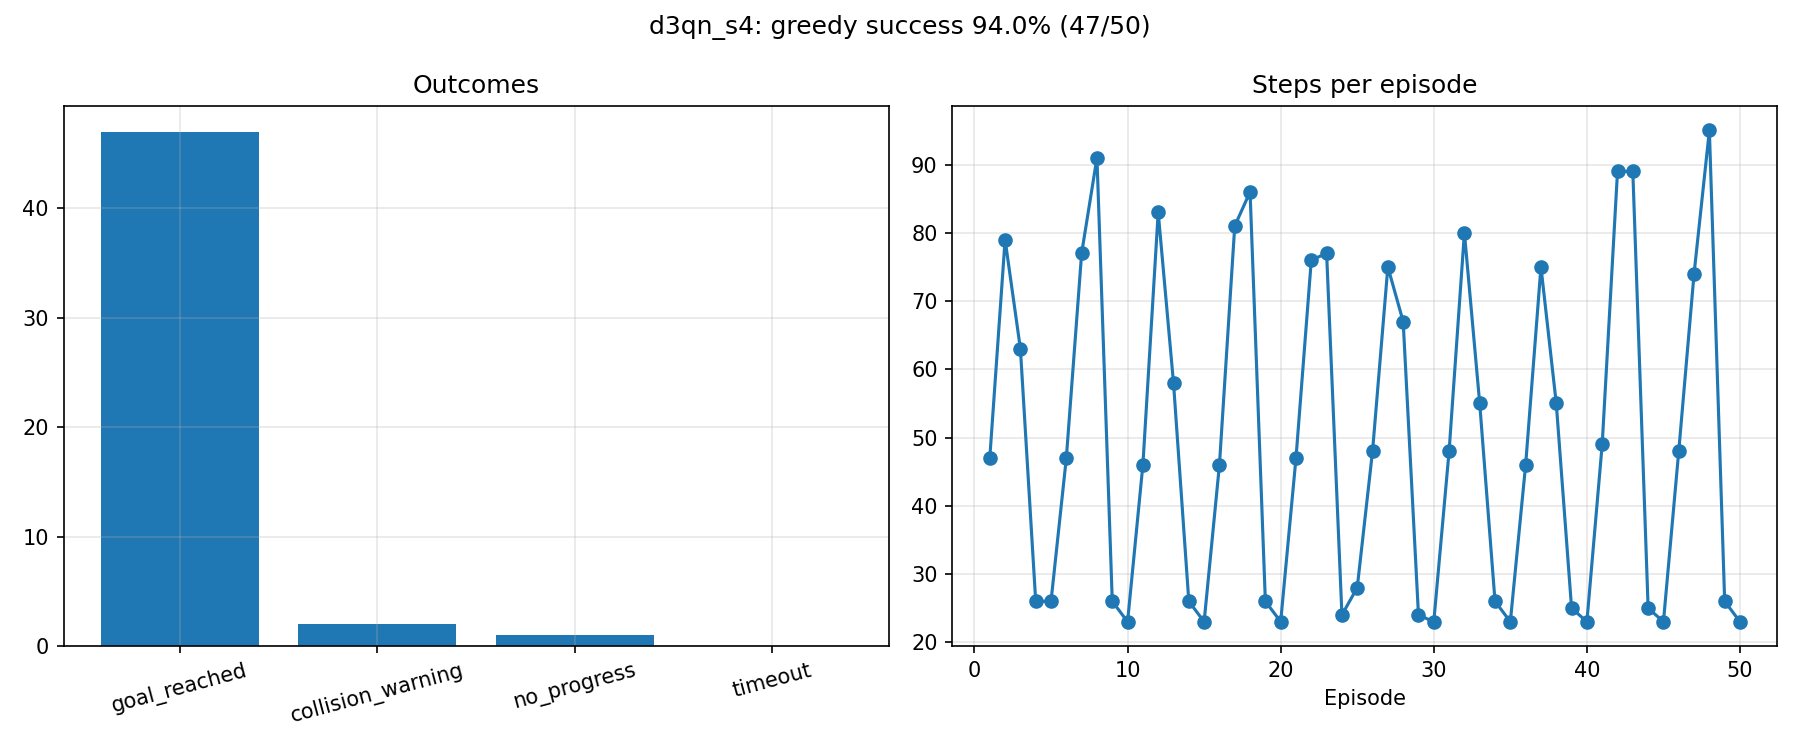

Data behind this chart, as committed beside it:
label, episode, pose_index, start_x, start_y, start_yaw, outcome, steps, reward, end_x, end_y, goal_distance_end, min_lidar_end
d3qn_s4, 1, 0, 0.0, 0.0, 0.0, goal_reached, 47, 105.9, 2.082, -1.839, 0.18, 0.258
d3qn_s4, 2, 1, -1.5, -0.8, 0.0, goal_reached, 79, 108, 1.866, -1.879, 0.181, 0.464
d3qn_s4, 3, 2, 0.0, 1.0, -1.571, collision_warning, 63, -38.01, 2.198, 1.292, 3.298, 0.141
d3qn_s4, 4, 3, 1.8, -0.2, -1.571, goal_reached, 26, 103.8, 2.004, -1.877, 0.123, 0.28
d3qn_s4, 5, 4, 0.3, -1.8, 0.0, goal_reached, 26, 104.7, 1.885, -1.897, 0.155, 0.454
d3qn_s4, 6, 0, 0.0, 0.0, 0.0, goal_reached, 47, 107, 2.058, -1.839, 0.172, 0.263
d3qn_s4, 7, 1, -1.5, -0.8, 0.0, goal_reached, 77, 106.4, 2.092, -1.871, 0.158, 0.251
d3qn_s4, 8, 2, 0.0, 1.0, -1.571, goal_reached, 91, 102, 2.124, -1.875, 0.176, 0.229
d3qn_s4, 9, 3, 1.8, -0.2, -1.571, goal_reached, 26, 103.2, 2.067, -1.87, 0.147, 0.271
d3qn_s4, 10, 4, 0.3, -1.8, 0.0, goal_reached, 23, 105.1, 1.807, -1.999, 0.193, 0.331
d3qn_s4, 11, 0, 0.0, 0.0, 0.0, goal_reached, 46, 106.3, 1.996, -1.833, 0.167, 0.237
d3qn_s4, 12, 1, -1.5, -0.8, 0.0, goal_reached, 83, 107, 1.89, -1.869, 0.172, 0.465
d3qn_s4, 13, 2, 0.0, 1.0, -1.571, goal_reached, 58, 110, 1.938, -1.811, 0.199, 0.401
d3qn_s4, 14, 3, 1.8, -0.2, -1.571, goal_reached, 26, 103.2, 2.167, -1.901, 0.194, 0.188
d3qn_s4, 15, 4, 0.3, -1.8, 0.0, goal_reached, 23, 105.1, 1.806, -1.992, 0.194, 0.352
d3qn_s4, 16, 0, 0.0, 0.0, 0.0, goal_reached, 46, 106.9, 1.957, -1.841, 0.164, 0.261
d3qn_s4, 17, 1, -1.5, -0.8, 0.0, goal_reached, 81, 104.6, 1.857, -1.866, 0.196, 0.457
d3qn_s4, 18, 2, 0.0, 1.0, -1.571, goal_reached, 86, 104.9, 2.198, -1.975, 0.2, 0.286
d3qn_s4, 19, 3, 1.8, -0.2, -1.571, goal_reached, 26, 103.4, 2.047, -1.865, 0.143, 0.291
d3qn_s4, 20, 4, 0.3, -1.8, 0.0, goal_reached, 23, 105, 1.833, -2.018, 0.168, 0.307
d3qn_s4, 21, 0, 0.0, 0.0, 0.0, goal_reached, 47, 106.3, 1.963, -1.866, 0.139, 0.36
d3qn_s4, 22, 1, -1.5, -0.8, 0.0, goal_reached, 76, 106.5, 1.936, -1.878, 0.138, 0.382
d3qn_s4, 23, 2, 0.0, 1.0, -1.571, no_progress, 77, -19.63, 2.129, 1.363, 3.365, 0.181
d3qn_s4, 24, 3, 1.8, -0.2, -1.571, goal_reached, 24, 104.7, 2.039, -1.833, 0.172, 0.228
d3qn_s4, 25, 4, 0.3, -1.8, 0.0, goal_reached, 28, 104.1, 1.956, -1.815, 0.191, 0.4
d3qn_s4, 26, 0, 0.0, 0.0, 0.0, goal_reached, 48, 106.3, 1.963, -1.859, 0.146, 0.371
d3qn_s4, 27, 1, -1.5, -0.8, 0.0, goal_reached, 75, 107, 2.095, -1.849, 0.178, 0.243
d3qn_s4, 28, 2, 0.0, 1.0, -1.571, collision_warning, 67, -19.95, 2.317, -2.1, 0.333, 0.141
d3qn_s4, 29, 3, 1.8, -0.2, -1.571, goal_reached, 24, 104.7, 2.03, -1.832, 0.171, 0.237
d3qn_s4, 30, 4, 0.3, -1.8, 0.0, goal_reached, 23, 104.9, 1.825, -1.987, 0.175, 0.348
d3qn_s4, 31, 0, 0.0, 0.0, 0.0, goal_reached, 48, 105.9, 1.945, -1.808, 0.199, 0.393
d3qn_s4, 32, 1, -1.5, -0.8, 0.0, goal_reached, 80, 106.6, 2.077, -1.877, 0.146, 0.269
d3qn_s4, 33, 2, 0.0, 1.0, -1.571, goal_reached, 55, 110.6, 2.044, -1.835, 0.171, 0.301
d3qn_s4, 34, 3, 1.8, -0.2, -1.571, goal_reached, 26, 103.9, 2.041, -1.872, 0.134, 0.288
d3qn_s4, 35, 4, 0.3, -1.8, 0.0, goal_reached, 23, 105, 1.832, -1.966, 0.171, 0.366
d3qn_s4, 36, 0, 0.0, 0.0, 0.0, goal_reached, 46, 106.6, 2.068, -1.882, 0.136, 0.274
d3qn_s4, 37, 1, -1.5, -0.8, 0.0, goal_reached, 75, 106.6, 1.96, -1.86, 0.145, 0.383
d3qn_s4, 38, 2, 0.0, 1.0, -1.571, goal_reached, 55, 110.5, 2.019, -1.822, 0.179, 0.325
d3qn_s4, 39, 3, 1.8, -0.2, -1.571, goal_reached, 25, 105.2, 2.078, -1.857, 0.163, 0.266
d3qn_s4, 40, 4, 0.3, -1.8, 0.0, goal_reached, 23, 105.1, 1.9, -1.893, 0.146, 0.416
d3qn_s4, 41, 0, 0.0, 0.0, 0.0, goal_reached, 49, 103.7, 2.162, -1.897, 0.192, 0.173
d3qn_s4, 42, 1, -1.5, -0.8, 0.0, goal_reached, 89, 106.6, 1.906, -1.844, 0.182, 0.453
d3qn_s4, 43, 2, 0.0, 1.0, -1.571, goal_reached, 89, 104.4, 1.894, -1.887, 0.155, 0.347
d3qn_s4, 44, 3, 1.8, -0.2, -1.571, goal_reached, 25, 104.8, 2.098, -1.842, 0.186, 0.262
d3qn_s4, 45, 4, 0.3, -1.8, 0.0, goal_reached, 23, 104.9, 1.827, -1.962, 0.177, 0.368
d3qn_s4, 46, 0, 0.0, 0.0, 0.0, goal_reached, 48, 106.8, 1.941, -1.82, 0.189, 0.392
d3qn_s4, 47, 1, -1.5, -0.8, 0.0, goal_reached, 74, 107.3, 2.047, -1.827, 0.179, 0.294
d3qn_s4, 48, 2, 0.0, 1.0, -1.571, goal_reached, 95, 102.6, 2.066, -1.845, 0.169, 0.28
d3qn_s4, 49, 3, 1.8, -0.2, -1.571, goal_reached, 26, 103.4, 2.064, -1.866, 0.148, 0.28
d3qn_s4, 50, 4, 0.3, -1.8, 0.0, goal_reached, 23, 105, 1.832, -2.018, 0.169, 0.299
